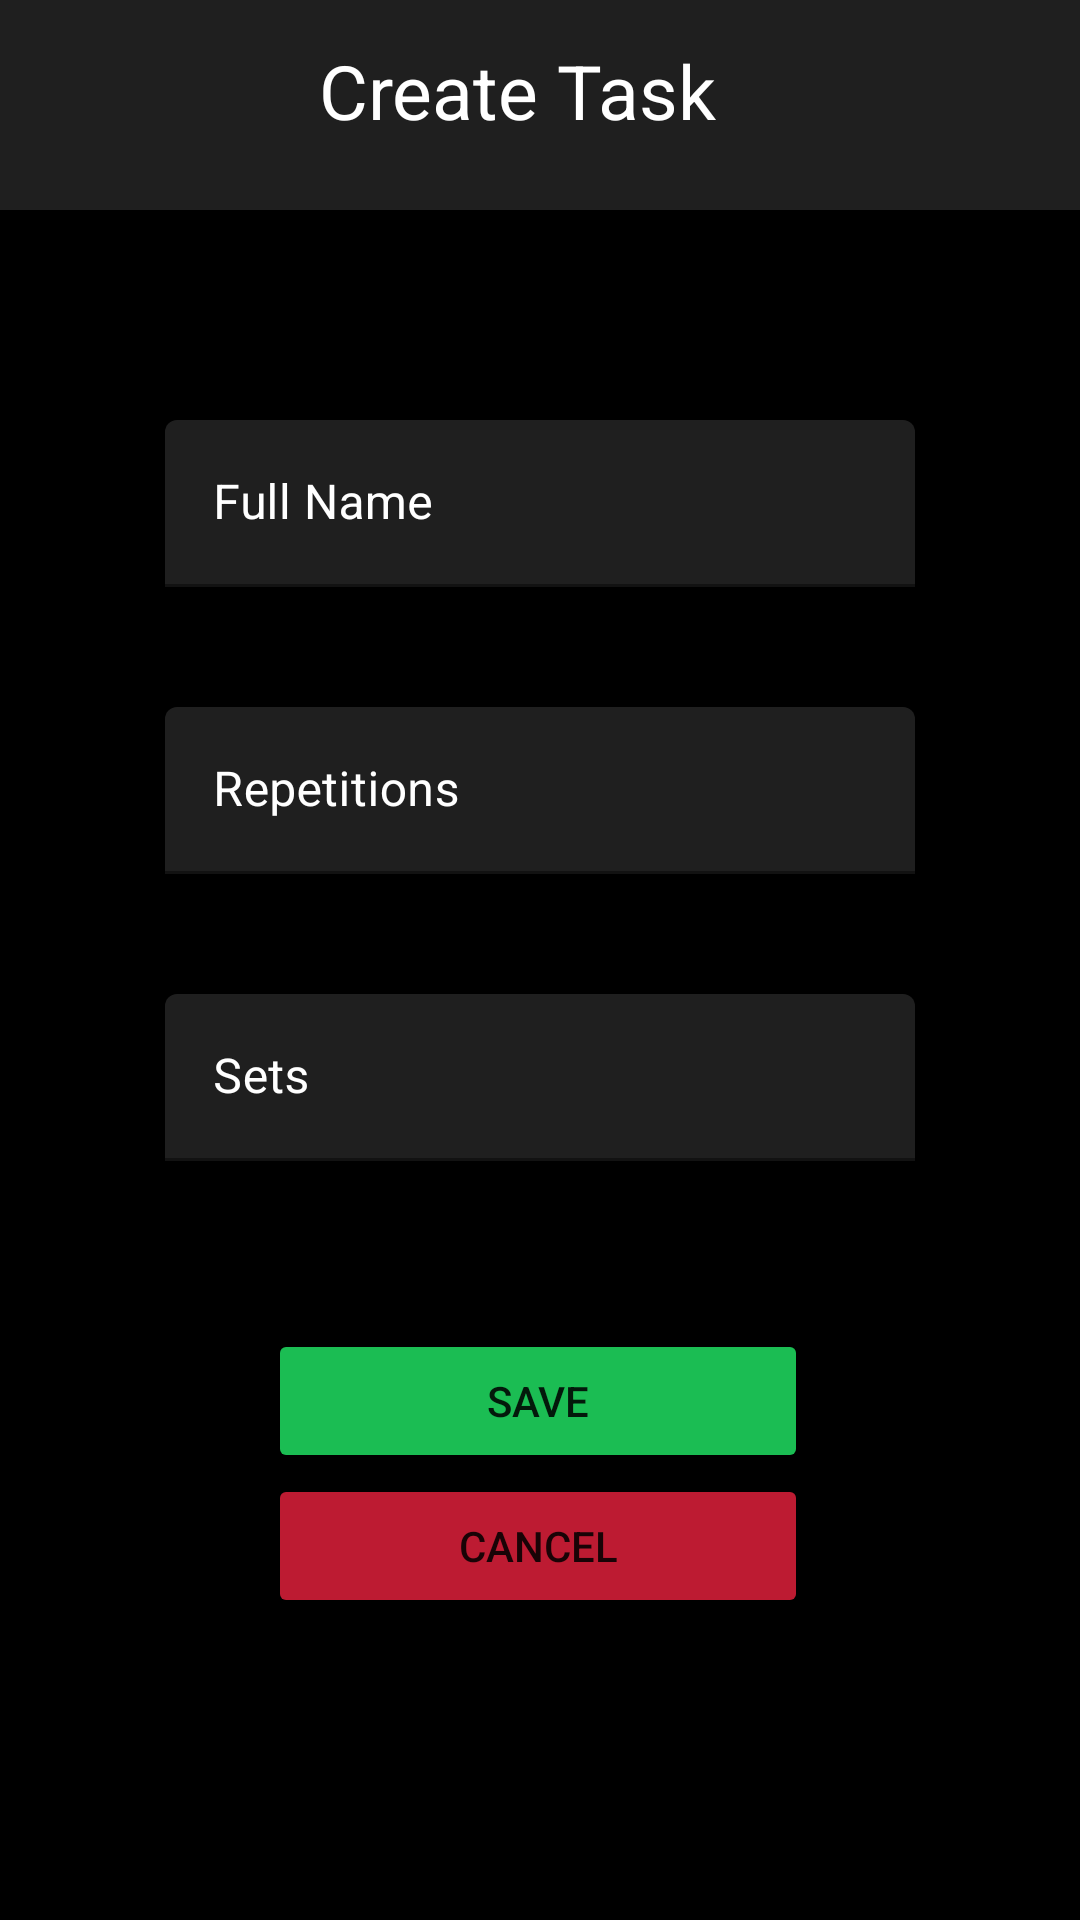

Layout XML and referenced resources for this Android screen:
<!-- AndroidManifest.xml: application theme Theme.GymWorkout -->
<!-- res/layout/activity_add_task.xml -->
<?xml version="1.0" encoding="utf-8"?>
<androidx.constraintlayout.widget.ConstraintLayout xmlns:android="http://schemas.android.com/apk/res/android"
    xmlns:app="http://schemas.android.com/apk/res-auto"
    xmlns:tools="http://schemas.android.com/tools"
    android:layout_width="match_parent"
    android:layout_height="match_parent"
    android:background="@color/black"
    tools:context=".AddTaskActivity">

    <androidx.appcompat.widget.Toolbar
        android:id="@+id/toolbar"
        android:layout_width="414dp"
        android:layout_height="70dp"
        android:background="@color/black_dark"
        android:minHeight="?attr/actionBarSize"
        android:theme="?attr/actionBarTheme"
        app:layout_constraintEnd_toEndOf="parent"
        app:layout_constraintStart_toStartOf="parent"
        app:layout_constraintTop_toTopOf="parent" />

    <TextView
        android:id="@+id/textView4"
        android:layout_width="wrap_content"
        android:layout_height="wrap_content"
        android:layout_marginEnd="148dp"
        android:text="@string/create_Task"
        android:textColor="@color/white"
        android:textSize="25dp"
        app:layout_constraintBottom_toBottomOf="parent"
        app:layout_constraintEnd_toEndOf="@+id/toolbar"
        app:layout_constraintLeft_toLeftOf="parent"
        app:layout_constraintTop_toTopOf="parent"
        app:layout_constraintVertical_bias="0.022" />

    <com.google.android.material.textfield.TextInputLayout
        android:id="@+id/nameGroupField"
        android:layout_width="250dp"
        android:layout_height="wrap_content"
        android:hint="@string/name_text"
        app:boxBackgroundColor="@color/black_dark"
        android:textColorHint="@color/white"
        android:layout_marginTop="70dp"
        app:layout_constraintEnd_toEndOf="parent"
        app:hintTextColor="@color/white"
        app:layout_constraintStart_toStartOf="parent"
        app:layout_constraintTop_toBottomOf="@+id/toolbar">

        <com.google.android.material.textfield.TextInputEditText
            android:id="@+id/nameGroupText"
            android:layout_width="match_parent"
            android:layout_height="wrap_content"
            android:textColor="@color/white"
            android:textColorHint="@color/white"
            android:inputType="text" />

    </com.google.android.material.textfield.TextInputLayout>

    <com.google.android.material.textfield.TextInputLayout
        android:id="@+id/pointsTaskField"
        android:layout_width="250dp"
        android:layout_height="wrap_content"
        android:hint="@string/repetitions_text"
        app:boxBackgroundColor="@color/black_dark"
        android:textColorHint="@color/white"
        android:layout_marginTop="40dp"
        app:layout_constraintEnd_toEndOf="parent"
        app:hintTextColor="@color/white"
        app:layout_constraintStart_toStartOf="parent"
        app:layout_constraintTop_toBottomOf="@+id/nameGroupField">

        <com.google.android.material.textfield.TextInputEditText
            android:id="@+id/pointsTaskText"
            android:layout_width="match_parent"
            android:layout_height="wrap_content"
            android:textColor="@color/white"
            android:textColorHint="@color/white"
            android:inputType="number" />

    </com.google.android.material.textfield.TextInputLayout>

    <com.google.android.material.textfield.TextInputLayout
        android:id="@+id/starsTaskField"
        android:layout_width="250dp"
        android:layout_height="wrap_content"
        android:hint="@string/sets_text"
        app:boxBackgroundColor="@color/black_dark"
        android:textColorHint="@color/white"
        android:layout_marginTop="40dp"
        app:layout_constraintEnd_toEndOf="parent"
        app:hintTextColor="@color/white"
        app:layout_constraintStart_toStartOf="parent"
        app:layout_constraintTop_toBottomOf="@+id/pointsTaskField">

        <com.google.android.material.textfield.TextInputEditText
            android:id="@+id/starsTaskText"
            android:layout_width="match_parent"
            android:layout_height="wrap_content"
            android:textColor="@color/white"
            android:textColorHint="@color/white"
            android:inputType="number" />

    </com.google.android.material.textfield.TextInputLayout>

    <Button
        android:id="@+id/botonCrearGrupo"
        android:layout_width="180dp"
        android:layout_height="wrap_content"
        android:layout_marginTop="56dp"
        android:backgroundTint="@color/green"
        android:text="@string/guardar_Tarea"
        app:layout_constraintEnd_toEndOf="parent"
        app:layout_constraintHorizontal_bias="0.497"
        app:layout_constraintStart_toStartOf="parent"
        app:layout_constraintTop_toBottomOf="@+id/starsTaskField" />

    <Button
        android:id="@+id/botonCancelarGrupo"
        android:layout_width="180dp"
        android:layout_height="wrap_content"
        android:layout_marginBottom="100dp"
        android:backgroundTint="@color/red"
        android:text="@string/cancelar_tarea"
        app:layout_constraintBottom_toBottomOf="parent"
        app:layout_constraintEnd_toEndOf="parent"
        app:layout_constraintHorizontal_bias="0.497"
        app:layout_constraintStart_toStartOf="parent"
        app:layout_constraintTop_toBottomOf="@+id/botonCrearGrupo"
        app:layout_constraintVertical_bias="0.206" />


</androidx.constraintlayout.widget.ConstraintLayout>
<!-- resources referenced by this layout -->
<resources>
  <color name="black">#FF000000</color>
  <color name="black_dark">#1f1f1f</color>
  <color name="green">#1BBD53</color>
  <color name="red">#BD1B32</color>
  <color name="white">#ffffff</color>
  <string name="cancelar_tarea">Cancel</string>
  <string name="create_Task">Create Task</string>
  <string name="guardar_Tarea">Save</string>
  <string name="name_text">Full Name</string>
  <string name="repetitions_text">Repetitions</string>
  <string name="sets_text">Sets</string>
  <style name="Theme.GymWorkout" parent="Theme.MaterialComponents.DayNight.DarkActionBar">
          
          <item name="colorPrimary">@color/purple_500</item>
          <item name="colorPrimaryVariant">@color/purple_700</item>
          <item name="colorOnPrimary">@color/white</item>
          
          <item name="colorSecondary">@color/teal_200</item>
          <item name="colorSecondaryVariant">@color/teal_700</item>
          <item name="colorOnSecondary">@color/black</item>
          
          <item name="android:statusBarColor" tools:targetApi="l">?attr/colorPrimaryVariant</item>
          
      </style>
  <color name="purple_500">#1f1f1f</color>
  <color name="purple_700">#FF3700B3</color>
  <color name="teal_200">#FF03DAC5</color>
  <color name="teal_700">#FF018786</color>
</resources>
